Labelled photos from "augmented", an image-classification folder in AtulV2/Industrial_Surface_Defect_Classification. The possible labels are: crazing, inclusion, pitted surface, rolled-in scale, scratches.

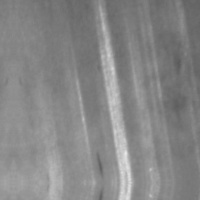
Label: scratches

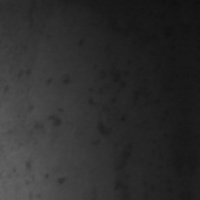
Label: pitted surface

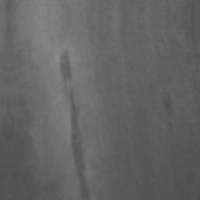
Label: inclusion

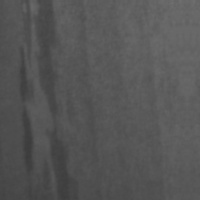
Label: inclusion

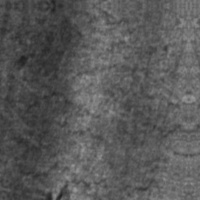
Label: crazing

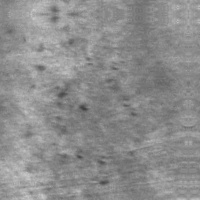
Label: rolled-in scale
